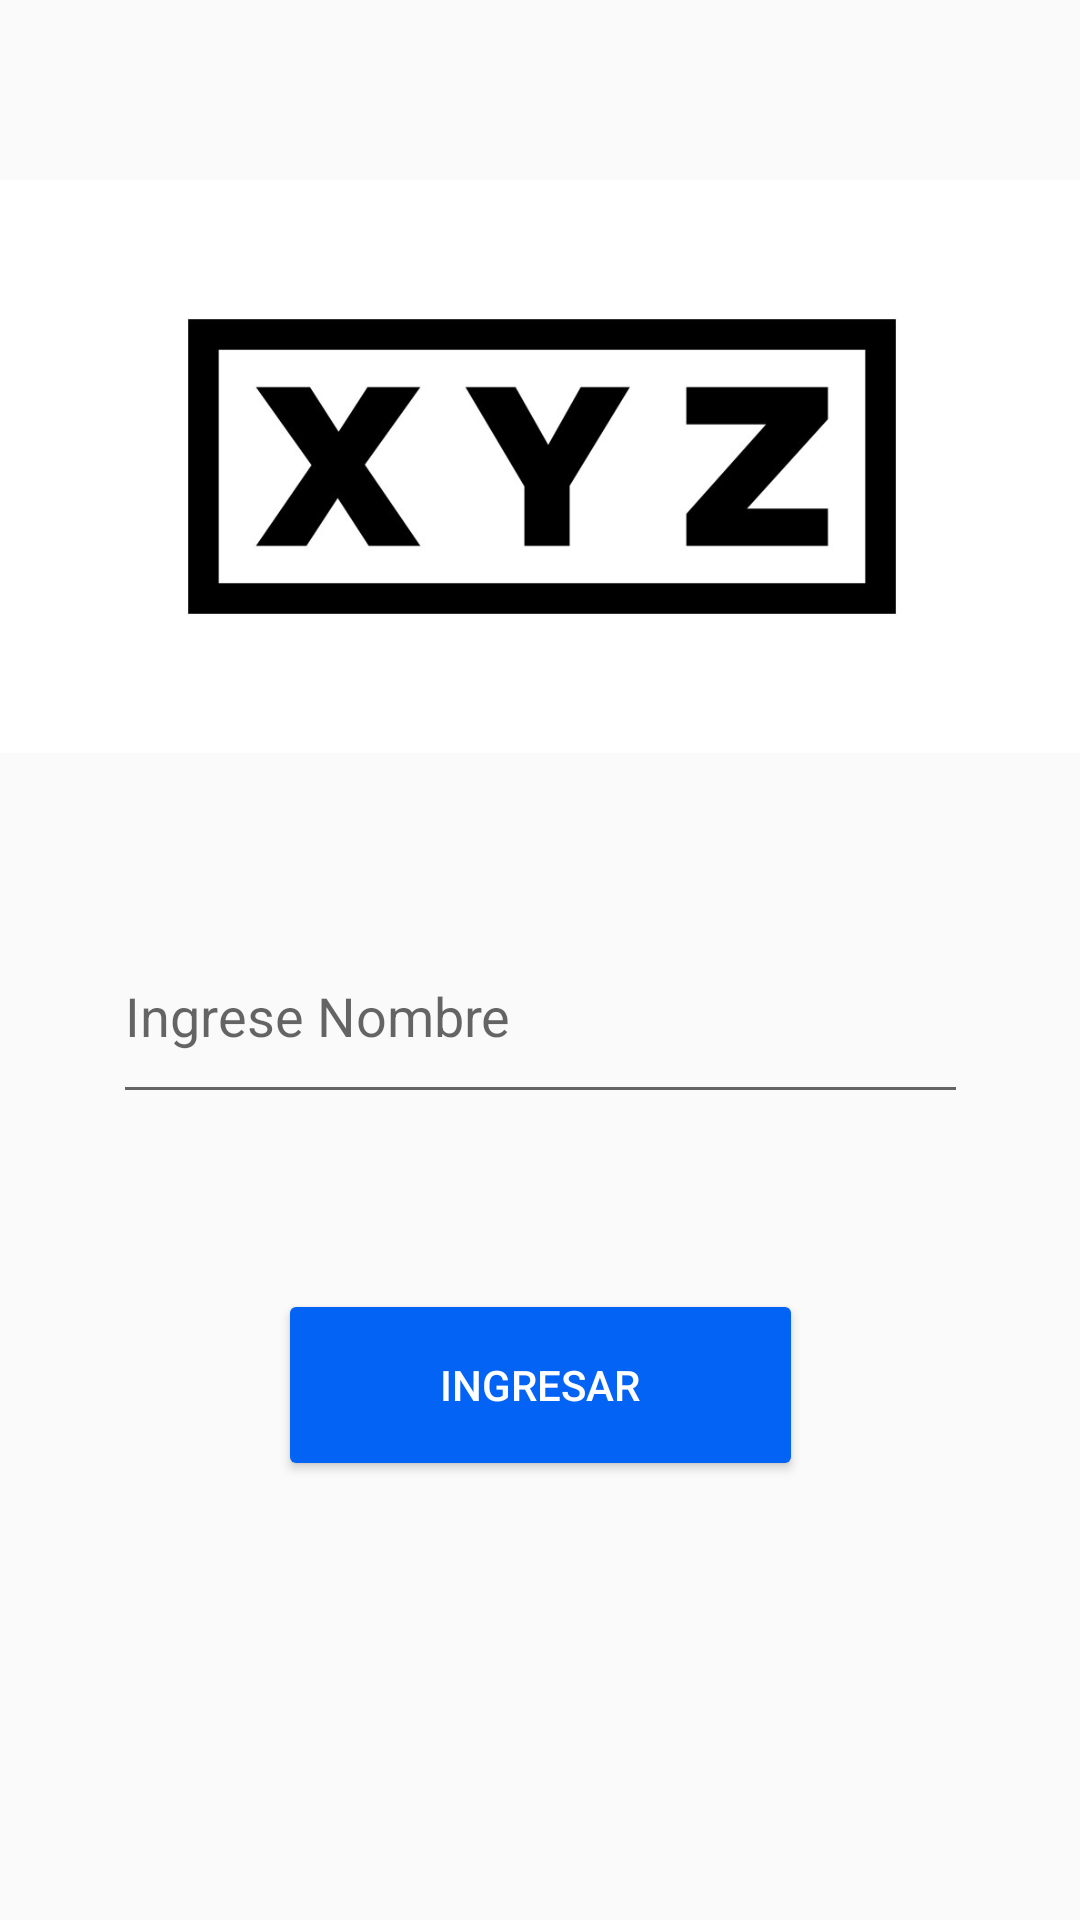

Write the Android layout XML for this screen, with the resource values it uses.
<!-- AndroidManifest.xml: application theme Theme.XYZapp -->
<!-- res/layout/activity_main.xml -->
<?xml version="1.0" encoding="utf-8"?>
<androidx.constraintlayout.widget.ConstraintLayout xmlns:android="http://schemas.android.com/apk/res/android"
    xmlns:app="http://schemas.android.com/apk/res-auto"
    xmlns:tools="http://schemas.android.com/tools"
    android:layout_width="match_parent"
    android:layout_height="match_parent"
    tools:context=".MainActivity">

    <ImageView
        android:id="@+id/imageView"
        android:layout_width="370dp"
        android:layout_height="191dp"
        android:layout_marginTop="60dp"
        app:layout_constraintEnd_toEndOf="parent"
        app:layout_constraintHorizontal_bias="0.496"
        app:layout_constraintStart_toStartOf="parent"
        app:layout_constraintTop_toTopOf="parent"
        app:srcCompat="@mipmap/xyz" />

    <EditText
        android:id="@+id/et_usuario"
        android:layout_width="285dp"
        android:layout_height="55dp"
        android:ems="10"
        android:gravity="start|top"
        android:hint="Ingrese Nombre"
        android:inputType="textMultiLine"
        app:layout_constraintBottom_toBottomOf="parent"
        app:layout_constraintEnd_toEndOf="parent"
        app:layout_constraintStart_toStartOf="parent"
        app:layout_constraintTop_toTopOf="parent"
        app:layout_constraintVertical_bias="0.541" />

    <Button
        android:id="@+id/btn_inicio"
        android:layout_width="175dp"
        android:layout_height="64dp"
        android:backgroundTint="@color/azul"
        android:text="Ingresar"
        android:textColor="@color/white"
        app:layout_constraintBottom_toBottomOf="parent"
        app:layout_constraintEnd_toEndOf="parent"
        app:layout_constraintStart_toStartOf="parent"
        app:layout_constraintTop_toTopOf="parent"
        app:layout_constraintVertical_bias="0.746" />

    <ProgressBar
        android:id="@+id/pb"
        style="?android:attr/progressBarStyle"
        android:layout_width="52dp"
        android:layout_height="56dp"
        android:visibility="invisible"
        android:backgroundTint="@color/azul"
        app:layout_constraintBottom_toBottomOf="parent"
        app:layout_constraintEnd_toEndOf="parent"
        app:layout_constraintHorizontal_bias="0.498"
        app:layout_constraintStart_toStartOf="parent"
        app:layout_constraintTop_toTopOf="parent"
        app:layout_constraintVertical_bias="0.854" />
</androidx.constraintlayout.widget.ConstraintLayout>
<!-- resources referenced by this layout -->
<resources>
  <color name="azul">#0363F4</color>
  <color name="white">#FFFFFFFF</color>
  <!-- mipmap xyz: jpg bitmap (mipmap-hdpi, 19020 bytes) -->
  <style name="Theme.XYZapp" parent="Base.Theme.XYZapp" />
  <style name="Base.Theme.XYZapp" parent="Theme.AppCompat.Light.DarkActionBar">
          
          
          <item name="colorPrimary">@color/azul</item>
          <item name="colorPrimaryVariant">@color/azul</item>
  
          <item name="android:statusBarColor">?attr/colorPrimaryVariant</item>
      </style>
</resources>
